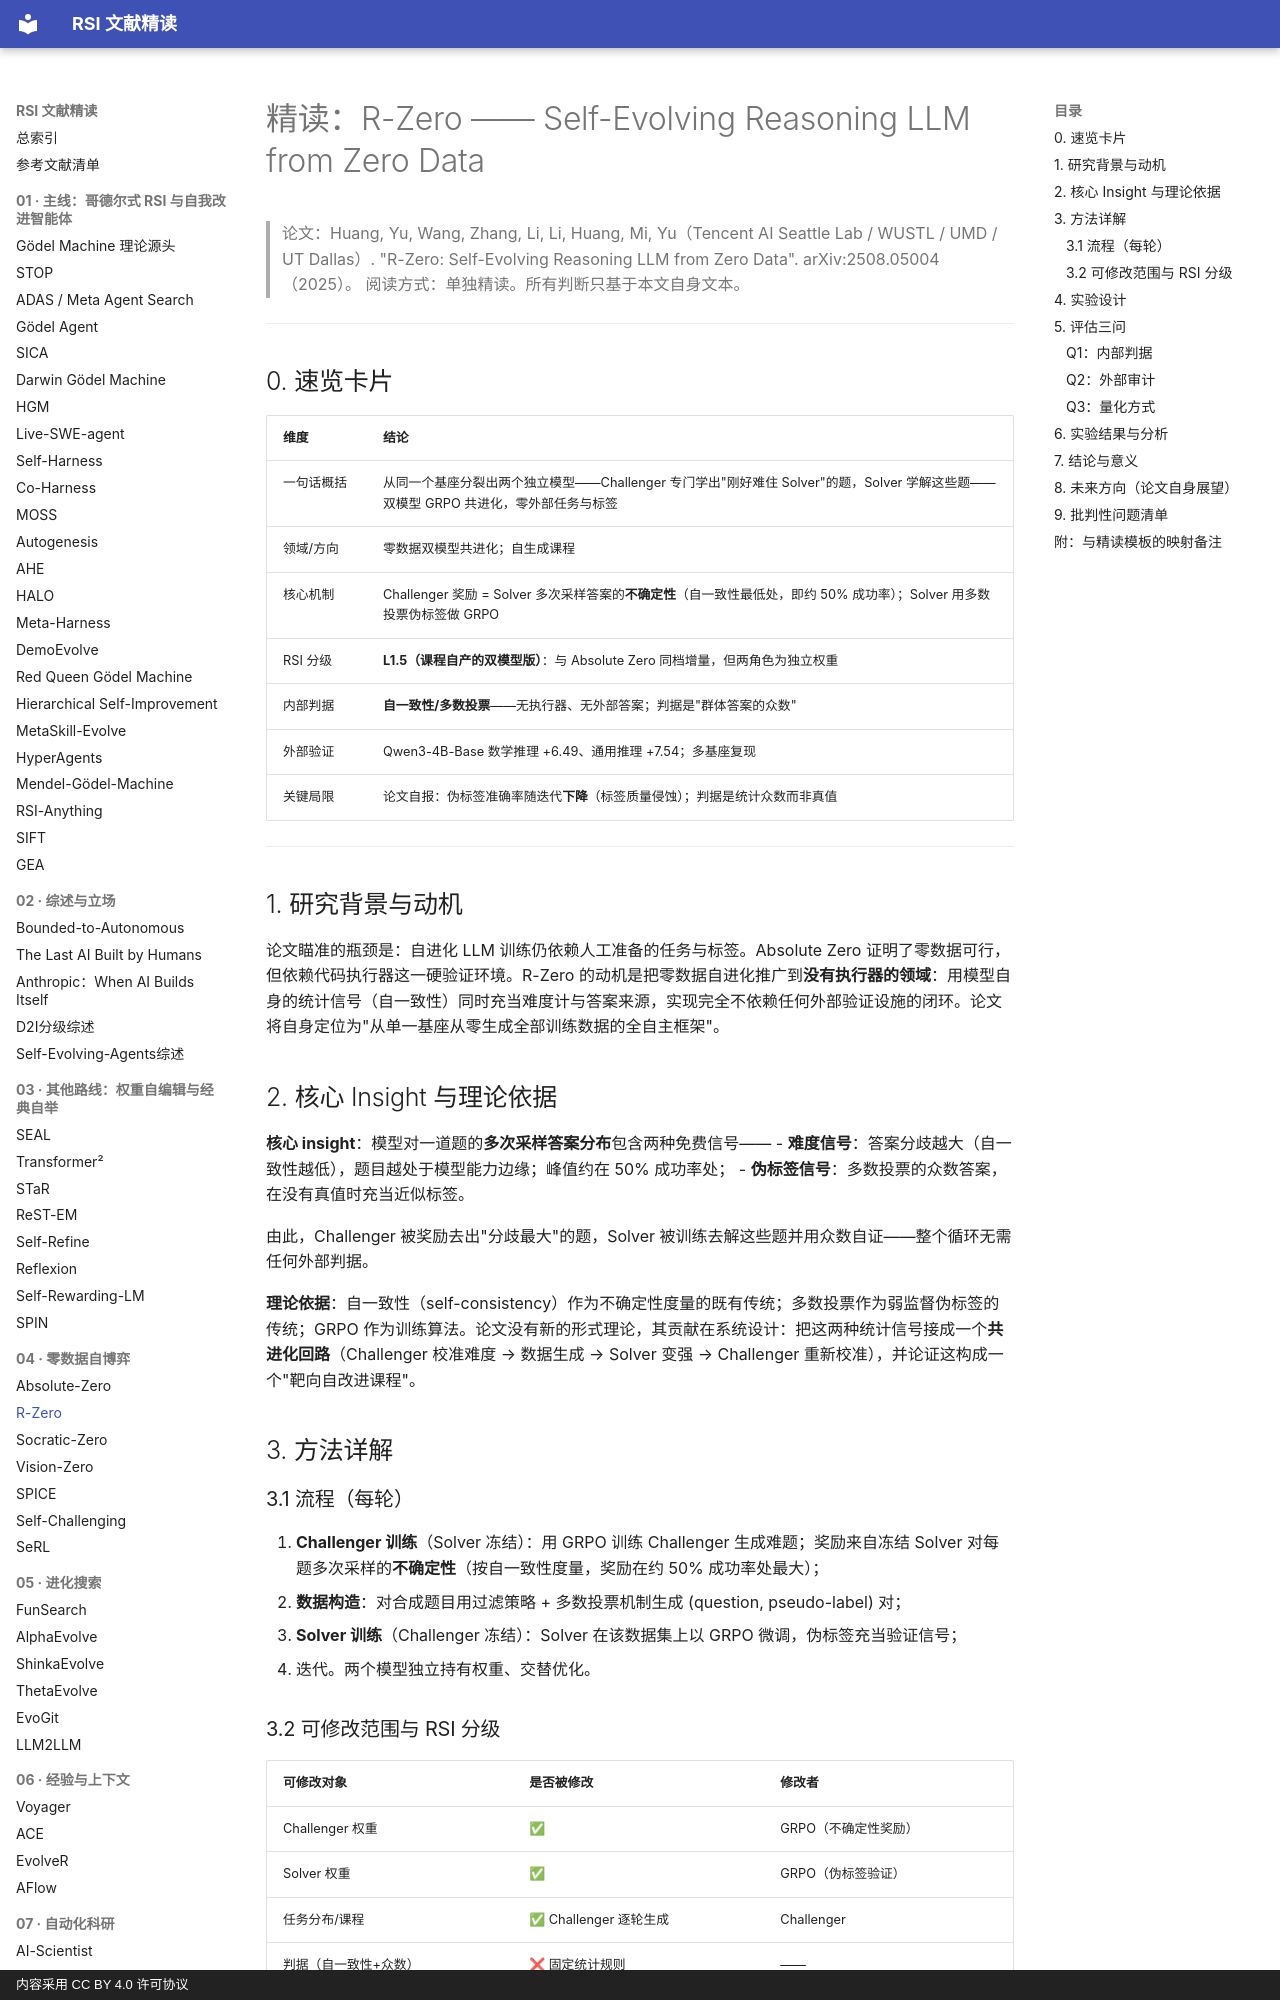

repository: zlven/RSI-Papers-Reading · page: 04-零数据自博弈-02-R-Zero-精读/index.html · generator: mkdocs · copyright: 内容采用 CC BY 4.0 许可协议

# 精读：R-Zero —— Self-Evolving Reasoning LLM from Zero Data

> 论文：Huang, Yu, Wang, Zhang, Li, Li, Huang, Mi, Yu（Tencent AI Seattle Lab / WUSTL / UMD / UT Dallas）. "R-Zero: Self-Evolving Reasoning LLM from Zero Data". arXiv:2508.05004（2025）。
> 阅读方式：单独精读。所有判断只基于本文自身文本。

---

## 0. 速览卡片

| 维度 | 结论 |
|---|---|
| 一句话概括 | 从同一个基座分裂出两个独立模型——Challenger 专门学出"刚好难住 Solver"的题，Solver 学解这些题——双模型 GRPO 共进化，零外部任务与标签 |
| 领域/方向 | 零数据双模型共进化；自生成课程 |
| 核心机制 | Challenger 奖励 = Solver 多次采样答案的**不确定性**（自一致性最低处，即约 50% 成功率）；Solver 用多数投票伪标签做 GRPO |
| RSI 分级 | **L1.5（课程自产的双模型版）**：与 Absolute Zero 同档增量，但两角色为独立权重 |
| 内部判据 | **自一致性/多数投票**——无执行器、无外部答案；判据是"群体答案的众数" |
| 外部验证 | Qwen3-4B-Base 数学推理 +6.49、通用推理 +7.54；多基座复现 |
| 关键局限 | 论文自报：伪标签准确率随迭代**下降**（标签质量侵蚀）；判据是统计众数而非真值 |

---

## 1. 研究背景与动机

论文瞄准的瓶颈是：自进化 LLM 训练仍依赖人工准备的任务与标签。Absolute Zero 证明了零数据可行，但依赖代码执行器这一硬验证环境。R-Zero 的动机是把零数据自进化推广到**没有执行器的领域**：用模型自身的统计信号（自一致性）同时充当难度计与答案来源，实现完全不依赖任何外部验证设施的闭环。论文将自身定位为"从单一基座从零生成全部训练数据的全自主框架"。

## 2. 核心 Insight 与理论依据

**核心 insight**：模型对一道题的**多次采样答案分布**包含两种免费信号——
- **难度信号**：答案分歧越大（自一致性越低），题目越处于模型能力边缘；峰值约在 50% 成功率处；
- **伪标签信号**：多数投票的众数答案，在没有真值时充当近似标签。

由此，Challenger 被奖励去出"分歧最大"的题，Solver 被训练去解这些题并用众数自证——整个循环无需任何外部判据。

**理论依据**：自一致性（self-consistency）作为不确定性度量的既有传统；多数投票作为弱监督伪标签的传统；GRPO 作为训练算法。论文没有新的形式理论，其贡献在系统设计：把这两种统计信号接成一个**共进化回路**（Challenger 校准难度 → 数据生成 → Solver 变强 → Challenger 重新校准），并论证这构成一个"靶向自改进课程"。

## 3. 方法详解

### 3.1 流程（每轮）

1. **Challenger 训练**（Solver 冻结）：用 GRPO 训练 Challenger 生成难题；奖励来自冻结 Solver 对每题多次采样的**不确定性**（按自一致性度量，奖励在约 50% 成功率处最大）；
2. **数据构造**：对合成题目用过滤策略 + 多数投票机制生成 (question, pseudo-label) 对；
3. **Solver 训练**（Challenger 冻结）：Solver 在该数据集上以 GRPO 微调，伪标签充当验证信号；
4. 迭代。两个模型独立持有权重、交替优化。
